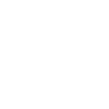
t = 0.00 s
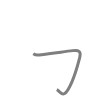
t = 0.50 s
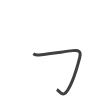
t = 0.75 s
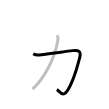
t = 1.25 s
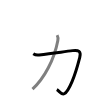
t = 1.50 s
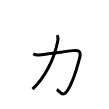
t = 2.00 s

The animated SVG that drew these frames (rendered in a browser with its animation timeline set to each time). Animation: 2 SMIL elements (animate=2); one cycle of 2.00 s.

<svg width="109px" height="109px" viewBox="0 0 px 109px" xmlns="http://www.w3.org/2000/svg" xmlns:xlink="http://www.w3.org/1999/xlink" xml:space="preserve" version="1.1"  baseProfile="full">
<path d="M33.27,53.74c1.54,1.03,3.72,1.54,5.87,1.23c14.73-2.06,25.51-3.22,33.51-4.34c5.87-0.82,8.73,0.45,7.11,6.74c-1.75,6.8-3.69,14.67-7.62,24c-8.65,20.49-11.14,10.45-15.36,8.28" style="fill:none;stroke:black;stroke-width:3;opacity:0">
  <animate attributeType="CSS" attributeName="opacity" from="0" to="1" begin="0s" dur="1s" repeatCount="Indefinite" fill="freeze" />
</path>
<path d="M57.16,35.12c0.73,1.34,1.08,3.15,0.63,5.56c-3.55,18.85-13.27,37.28-25.29,48.5" style="fill:none;stroke:black;stroke-width:3;opacity:0">
  <animate attributeType="CSS" attributeName="opacity" from="0" to="1" begin="1s" dur="1s" repeatCount="Indefinite" fill="freeze" />
</path>
</svg>
